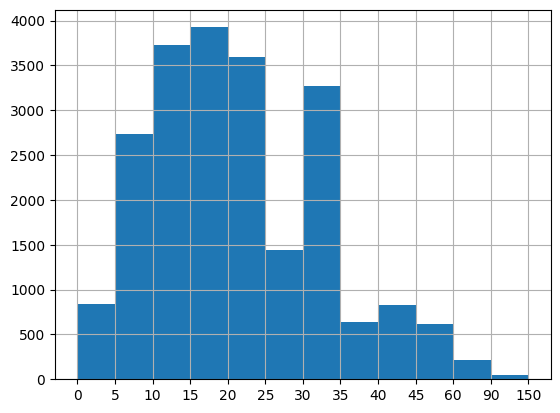

Python code for this plot:
from matplotlib import pyplot as plt
import pylab as mpl
mpl.rcParams['font.sans-serif'] = ['FangSong']  # 指定默认字体
mpl.rcParams['axes.unicode_minus'] = False
interval = [0,5,10,15,20,25,30,35,40,45,60,90,150]
width = [5,5,5,5,5,5,5,5,5,15,30,60]
quantity = [836,2737,3723,3926,3596,1438,3273,642,824,613,215,47]
# print(len(interval),len(width),len(quantity))

_x = [i-0.5 for i in range(13)]
_xtick_labels = interval
plt.grid()
plt.xticks(_x,_xtick_labels)
plt.bar(range(12),quantity,1)
plt.show()